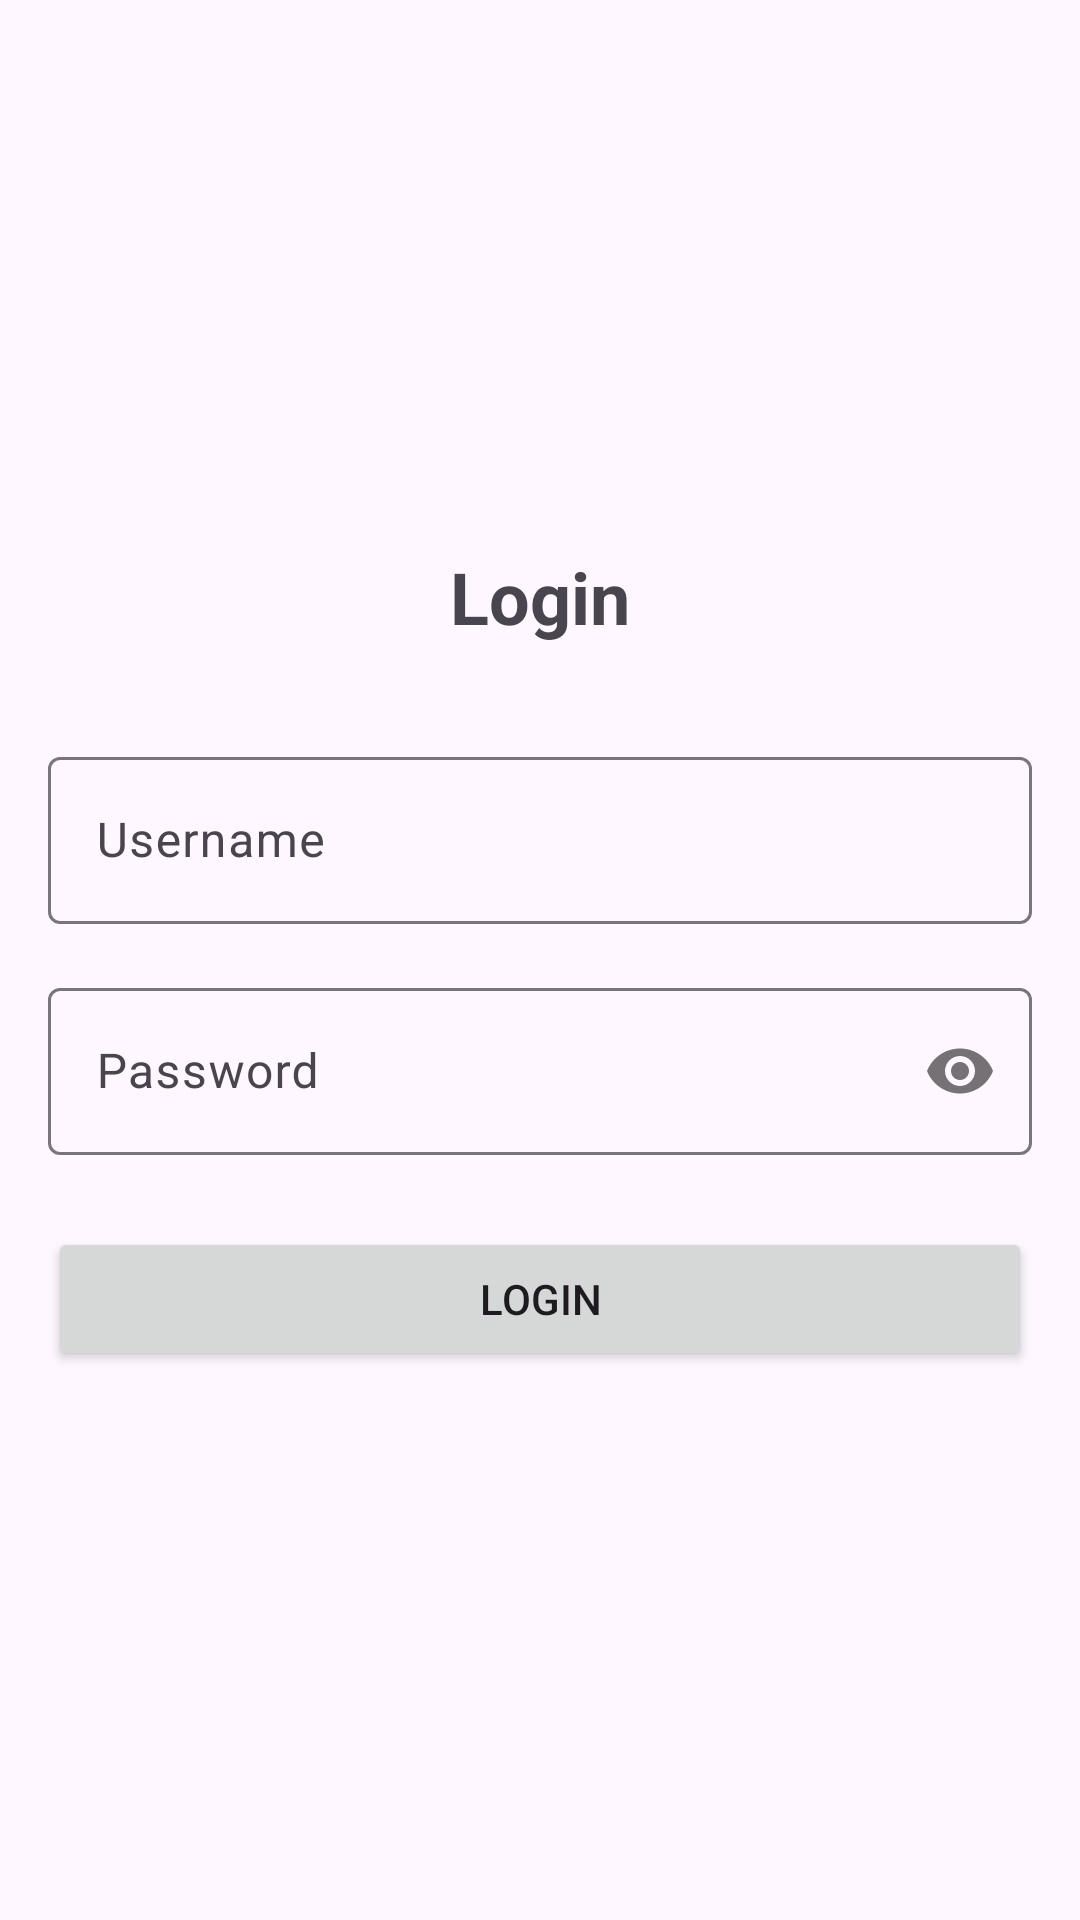

The Android layout XML behind this screen, and the referenced resources:
<!-- AndroidManifest.xml: application theme Theme.SeQRPay -->
<!-- res/layout/activity_login.xml -->
<?xml version="1.0" encoding="utf-8"?>
<LinearLayout xmlns:android="http://schemas.android.com/apk/res/android"
    xmlns:app="http://schemas.android.com/apk/res-auto"
    xmlns:tools="http://schemas.android.com/tools"
    android:layout_width="match_parent"
    android:layout_height="match_parent"
    android:orientation="vertical"
    android:gravity="center"
    android:padding="16dp"
    tools:context=".LoginActivity">

    <TextView
        android:layout_width="wrap_content"
        android:layout_height="wrap_content"
        android:text="Login"
        android:textSize="24sp"
        android:textStyle="bold"
        android:layout_marginBottom="32dp" />

    <com.google.android.material.textfield.TextInputLayout
        android:layout_width="match_parent"
        android:layout_height="wrap_content"
        android:layout_marginBottom="16dp">

        <EditText
            android:id="@+id/et_username"
            android:layout_width="match_parent"
            android:layout_height="wrap_content"
            android:hint="Username"
            android:inputType="text" />
    </com.google.android.material.textfield.TextInputLayout>

    <com.google.android.material.textfield.TextInputLayout
        android:layout_width="match_parent"
        android:layout_height="wrap_content"
        android:layout_marginBottom="24dp"
        app:passwordToggleEnabled="true">

        <EditText
            android:id="@+id/et_password"
            android:layout_width="match_parent"
            android:layout_height="wrap_content"
            android:hint="Password"
            android:inputType="textPassword" />
    </com.google.android.material.textfield.TextInputLayout>

    <Button
        android:id="@+id/btn_login"
        android:layout_width="match_parent"
        android:layout_height="wrap_content"
        android:text="Login" />

</LinearLayout>
<!-- resources referenced by this layout -->
<resources>
  <style name="Theme.SeQRPay" parent="Base.Theme.SeQRPay" />
  <style name="Base.Theme.SeQRPay" parent="Theme.Material3.DayNight.NoActionBar">
          
          
      </style>
</resources>
